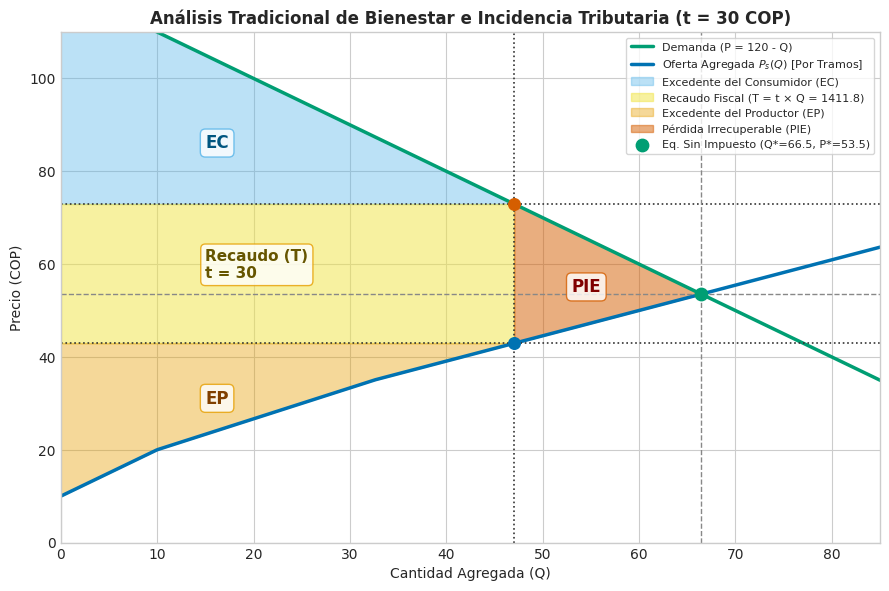
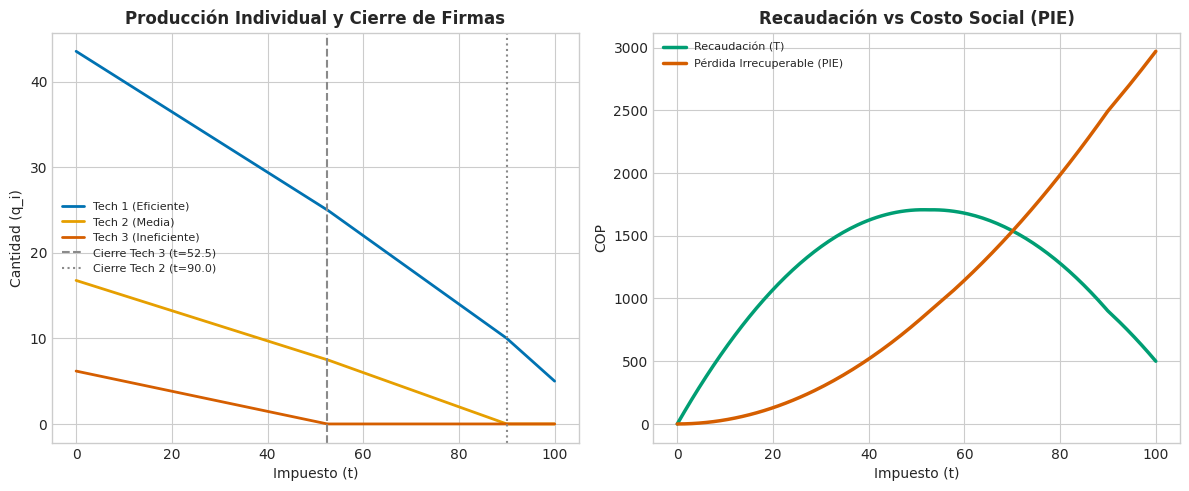
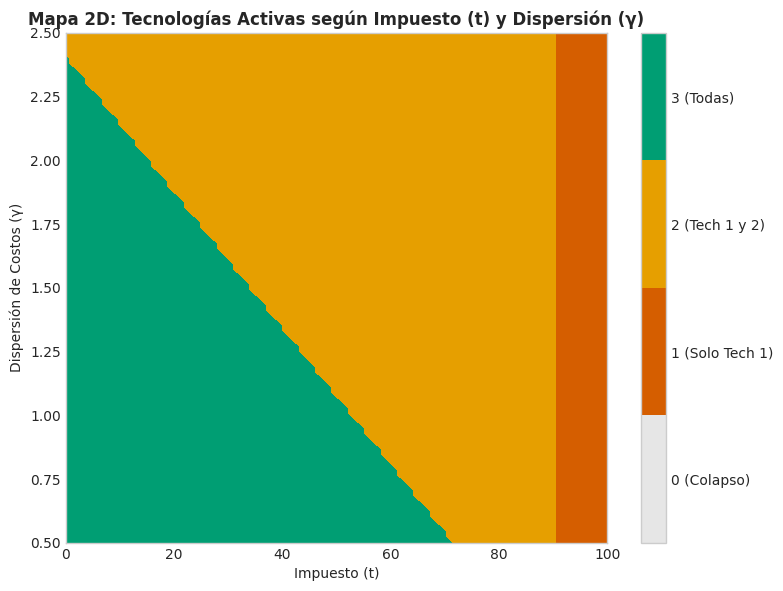

Source code (Python) for these figures, in order:
# Librerías importantes
import numpy as np
import pandas as pd
import matplotlib.pyplot as plt


# Configuración para los gráficos y estilo de las figuras (en plano cartesiano)
plt.style.use(
	"seaborn-v0_8-whitegrid"
	if "seaborn-v0_8-whitegrid" in plt.style.available
	else "default"
)
plt.rcParams["font.family"] = "DejaVu Sans"
plt.rcParams["figure.dpi"] = 300

# Variables (base de todos los grupos + específicas de nuestro caso)
class MercadoHeterogeneoImpuestos:
	def __init__(self, a1=10.0, b1=1.0, a2=20.0, b2=2.0, a3=35.0, b3=3.0):
		self.a1, self.b1 = a1, b1
		self.a2, self.b2 = a2, b2
		self.a3, self.b3 = a3, b3

	def oferta_individual(self, P_s):
		q1 = max(0.0, (P_s - self.a1) / self.b1) if P_s >= self.a1 else 0.0
		q2 = max(0.0, (P_s - self.a2) / self.b2) if P_s >= self.a2 else 0.0
		q3 = max(0.0, (P_s - self.a3) / self.b3) if P_s >= self.a3 else 0.0
		return q1, q2, q3

	def oferta_agregada(self, P_s):
		return sum(self.oferta_individual(P_s))
# Planteamos Equilibrio
	def resolver_equilibrio(self, t=0.0):
		low, high = 0.0, 120.0
		for _ in range(100):
			mid = (low + high) / 2.0
			Q_dem = max(0.0, 120.0 - mid - t)
			Q_ofe = self.oferta_agregada(mid)
			if Q_dem > Q_ofe:
				low = mid
			else:
				high = mid

		P_s = (low + high) / 2.0
		P_d = P_s + t
		q1, q2, q3 = self.oferta_individual(P_s)
		Q = q1 + q2 + q3
		recaudo = t * Q
		return {
			"t": t,
			"P_s": P_s,
			"P_d": P_d,
			"Q": Q,
			"q1": q1,
			"q2": q2,
			"q3": q3,
			"recaudo": recaudo,
			"activas": int(q1 > 1e-5) + int(q2 > 1e-5) + int(q3 > 1e-5),
		}
# Triángulo de Harberger (PIE)
	def calcular_pie(self, eq_t, eq_0):
		if eq_t["t"] == 0 or eq_0["Q"] <= eq_t["Q"]:
			return 0.0

		q_grid = np.linspace(eq_t["Q"], eq_0["Q"], 1000)
		P_d_vals = 120.0 - q_grid
		P_s_vals = []
		for q in q_grid:
			low, high = 0.0, 120.0
			for _ in range(50):
				mid = (low + high) / 2.0
				if self.oferta_agregada(mid) < q:
					low = mid
				else:
					high = mid
			P_s_vals.append((low + high) / 2.0)

		P_s_vals = np.asarray(P_s_vals)
		surplus_gap = P_d_vals - P_s_vals
		if hasattr(np, "trapezoid"):
			pie = np.trapezoid(surplus_gap, q_grid)
		elif hasattr(np, "trapz"):
			pie = np.trapz(surplus_gap, q_grid)
		else:
			pie = np.sum(
				0.5 * (surplus_gap[:-1] + surplus_gap[1:]) * np.diff(q_grid)
			)
		return max(0.0, pie)

# Ahora si, simular con diferentes impuestos y generar resultados
def ejecutar_simulacion():
	modelo = MercadoHeterogeneoImpuestos()
	eq_0 = modelo.resolver_equilibrio(t=0.0)

	# 1. Tabla de sensibilidad 1D
	impuestos = [0.0, 10.0, 20.0, 30.0, 40.0, 50.0, 52.5, 60.0, 75.0, 90.0, 100.0]
	res = []
	for t in impuestos:
		eq = modelo.resolver_equilibrio(t=t)
		pie = modelo.calcular_pie(eq, eq_0)
		res.append(
			{
				"Impuesto (t)": t,
				"P_demanda (P_d)": round(eq["P_d"], 2),
				"P_productor (P_s)": round(eq["P_s"], 2),
				"Q_total": round(eq["Q"], 2),
				"q1 (Eficiente)": round(eq["q1"], 2),
				"q2 (Media)": round(eq["q2"], 2),
				"q3 (Ineficiente)": round(eq["q3"], 2),
				"Recaudo (T)": round(eq["recaudo"], 2),
				"PIE (Harberger)": round(pie, 2),
				"Firmas Activas": eq["activas"],
			}
		)

	df_res = pd.DataFrame(res)
	df_res.to_csv("tabla_sensibilidad_1d.csv", index=False)
	print("✓ Tabla de sensibilidad 1D guardada como 'tabla_sensibilidad_1d.csv'")

	# 2. Figura 1: análisis tradicional de bienestar e incidencia tributaria
	fig, ax = plt.subplots(figsize=(9, 6))
	Q_grid = np.linspace(0, 90, 500)
	ax.plot(
		Q_grid,
		120.0 - Q_grid,
		label="Demanda (P = 120 - Q)",
		color="#009e73",
		lw=2.5,
	)

	def oferta_inversa(q):
		if q < 10:
			return 10 + q
		if q < 32.5:
			return (2 / 3) * q + 40 / 3
		return (6 / 11) * q + 190 / 11

	ax.plot(
		Q_grid,
		[oferta_inversa(q) for q in Q_grid],
		label="Oferta Agregada $P_s(Q)$ [Por Tramos]",
		color="#0072b2",
		lw=2.5,
	)

	#Ahora detemrinamos equilibrio con impuesto y equilibrio sin impuesto
	t_demo = 30.0
	eq_demo = modelo.resolver_equilibrio(t=t_demo)
	Q30, Ps30, Pd30 = eq_demo["Q"], eq_demo["P_s"], eq_demo["P_d"]
	Q0, P0 = eq_0["Q"], eq_0["P_s"]

	# Coloreamos las áreas de bienestar
	Q_ec = np.linspace(0, Q30, 200)
	Q_pie = np.linspace(Q30, Q0, 200)
	ax.fill_between(
		Q_ec,
		Pd30,
		120.0 - Q_ec,
		color="#56b4e9",
		alpha=0.4,
		label="Excedente del Consumidor (EC)",
	)
	ax.fill_between(
		[0, Q30],
		Ps30,
		Pd30,
		color="#f0e442",
		alpha=0.5,
		label=f"Recaudo Fiscal (T = t × Q = {t_demo * Q30:.1f})",
	)
	ax.fill_between(
		Q_ec,
		[oferta_inversa(q) for q in Q_ec],
		Ps30,
		color="#e69f00",
		alpha=0.4,
		label="Excedente del Productor (EP)",
	)
	ax.fill_between(
		Q_pie,
		[oferta_inversa(q) for q in Q_pie],
		120.0 - Q_pie,
		color="#d55e00",
		alpha=0.5,
		label="Pérdida Irrecuperable (PIE)",
	)

	# Líneas guía, puntos de equilibrio y etiquetas
	ax.axhline(Pd30, color="#333333", ls=":", lw=1.2)
	ax.axhline(Ps30, color="#333333", ls=":", lw=1.2)
	ax.axhline(P0, color="#888888", ls="--", lw=1)
	ax.axvline(Q30, color="#333333", ls=":", lw=1.2)
	ax.axvline(Q0, color="#888888", ls="--", lw=1)
	ax.scatter(
		[Q0], [P0], color="#009e73", s=80, zorder=5,
		label=f"Eq. Sin Impuesto (Q*={Q0:.1f}, P*={P0:.1f})",
	)
	ax.scatter([Q30], [Pd30], color="#d55e00", s=70, zorder=5)
	ax.scatter([Q30], [Ps30], color="#0072b2", s=70, zorder=5)
	ax.text(
		15, 85, "EC", fontsize=12, fontweight="bold", color="#005580",
		bbox=dict(boxstyle="round,pad=0.3", fc="white", ec="#56b4e9", alpha=0.8),
	)
	ax.text(
		15, 57, f"Recaudo (T)\nt = {t_demo:.0f}", fontsize=11,
		fontweight="bold", color="#665500",
		bbox=dict(boxstyle="round,pad=0.3", fc="white", ec="#e69f00", alpha=0.8),
	)
	ax.text(
		15, 30, "EP", fontsize=12, fontweight="bold", color="#804000",
		bbox=dict(boxstyle="round,pad=0.3", fc="white", ec="#e69f00", alpha=0.8),
	)
	ax.text(
		53, 54, "PIE", fontsize=12, fontweight="bold", color="#800000",
		bbox=dict(boxstyle="round,pad=0.3", fc="white", ec="#d55e00", alpha=0.8),
	)
	ax.set_title(
		"Análisis Tradicional de Bienestar e Incidencia Tributaria (t = 30 COP)",
		fontsize=12,
		fontweight="bold",
	)
	ax.set_xlabel("Cantidad Agregada (Q)", fontsize=10)
	ax.set_ylabel("Precio (COP)", fontsize=10)
	ax.set_xlim(0, 85)
	ax.set_ylim(0, 110)
	ax.legend(loc="upper right", fontsize=8, frameon=True)
	plt.tight_layout()
	plt.savefig("figura1_oferta_tramos_equilibrio.png", dpi=300)
	plt.close()
	# 3. Figura 2: cantidades y bienestar vs. impuesto (1D)
	fig, (ax1, ax2) = plt.subplots(1, 2, figsize=(12, 5))
	t_vals = np.linspace(0, 100, 200)
	q1_l, q2_l, q3_l, rec_l, pie_l = [], [], [], [], []
	for t in t_vals:
		eq = modelo.resolver_equilibrio(t=t)
		q1_l.append(eq["q1"])
		q2_l.append(eq["q2"])
		q3_l.append(eq["q3"])
		rec_l.append(eq["recaudo"])
		pie_l.append(modelo.calcular_pie(eq, eq_0))

	ax1.plot(t_vals, q1_l, label="Tech 1 (Eficiente)", color="#0072b2", lw=2)
	ax1.plot(t_vals, q2_l, label="Tech 2 (Media)", color="#e69f00", lw=2)
	ax1.plot(t_vals, q3_l, label="Tech 3 (Ineficiente)", color="#d55e00", lw=2)
	ax1.axvline(
		52.5,
		color="#8a8a8a",
		ls="--",
		label="Cierre Tech 3 (t=52.5)",
	)
	ax1.axvline(
		90.0,
		color="#8a8a8a",
		ls=":",
		label="Cierre Tech 2 (t=90.0)",
	)
	ax1.set_title("Producción Individual y Cierre de Firmas", fontweight="bold")
	ax1.set_xlabel("Impuesto (t)")
	ax1.set_ylabel("Cantidad (q_i)")
	ax1.legend(fontsize=8)

	ax2.plot(t_vals, rec_l, label="Recaudación (T)", color="#009e73", lw=2.5)
	ax2.plot(t_vals, pie_l, label="Pérdida Irrecuperable (PIE)", color="#d55e00", lw=2.5)
	ax2.set_title("Recaudación vs Costo Social (PIE)", fontweight="bold")
	ax2.set_xlabel("Impuesto (t)")
	ax2.set_ylabel("COP")
	ax2.legend(fontsize=8)
	plt.tight_layout()
	plt.savefig("figura2_sensibilidad_1d.png", dpi=300)
	plt.close()
	print("✓ Figura 2 guardada como 'figura2_sensibilidad_1d.png'")

	# 4. Figura 3: mapa 2D de fronteras de inactividad
	gamma_vals = np.linspace(0.5, 2.5, 100)
	t_vals_2d = np.linspace(0, 100, 100)
	T_g, G_g = np.meshgrid(t_vals_2d, gamma_vals)
	Z = np.zeros_like(T_g)
	for i, gamma in enumerate(gamma_vals):
		modelo_gamma = MercadoHeterogeneoImpuestos(a3=20.0 + 15.0 * gamma)
		for j, t in enumerate(t_vals_2d):
			Z[i, j] = modelo_gamma.resolver_equilibrio(t=t)["activas"]

	fig, ax = plt.subplots(figsize=(8, 6))
	contour = ax.contourf(
		T_g,
		G_g,
		Z,
		levels=[-0.5, 0.5, 1.5, 2.5, 3.5],
		colors=["#e6e6e6", "#d55e00", "#e69f00", "#009e73"],
	)
	cbar = fig.colorbar(contour, ticks=[0, 1, 2, 3])
	cbar.ax.set_yticklabels(
		["0 (Colapso)", "1 (Solo Tech 1)", "2 (Tech 1 y 2)", "3 (Todas)"]
	)
	ax.set_title(
		"Mapa 2D: Tecnologías Activas según Impuesto (t) y Dispersión (γ)",
		fontweight="bold",
	)
	ax.set_xlabel("Impuesto (t)")
	ax.set_ylabel("Dispersión de Costos (γ)")
	plt.tight_layout()
	plt.savefig("figura3_mapa_2d_fronteras.png", dpi=300)
	plt.close()
	print("✓ Figura 3 guardada como 'figura3_mapa_2d_fronteras.png'")
	print("\nFinal")


if __name__ == "__main__":
	ejecutar_simulacion()
